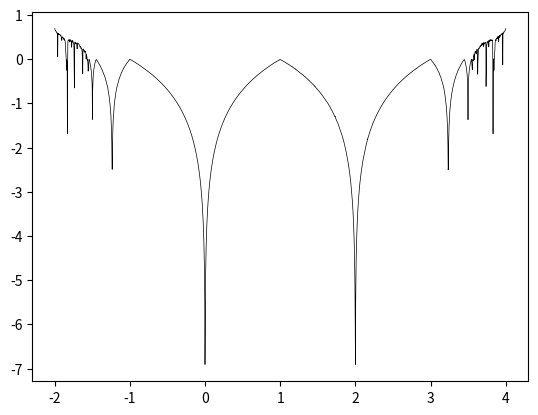

The script that saved this image:
# Copyright 2024 Daniel Nicholson
# If using my code, please credit me

import numpy as np
import matplotlib.pyplot as plt

#N is the number of iterations the logistic function
#performs before stopping. res is the amount of data points
#being plotted. progress stores a string acting as a progress
#bar for generating the plot
N = 1000
res = 2000
progress = ""

#creating an array for the x and y axis (where y is blank, and
#x/r linearly increases from -2 to 4)
r = np.linspace(-2, 4, res)
y = np.zeros(res)

#iterates over every r value and computes corresponding y value
for i in range(res):
    
    #performing the logistic map and then finding the lambda value
    #(lyapunov exponent) by averaging a modified version of the
    #logistic map over all x values
    l = 0.0
    x = np.random.random()
    for j in range(N):
      x = (r[i] * x) * (1 - x)
      l += np.log( np.abs( r[i] * ( 1 - 2*x ) ) )
    l = l / N

    #setting y to the calculated lyapunov exponent
    y[i] = l

    #generating progress bar string
    temp = f"{round(i / res * 100)}% done"

    #comparing progress bar to the progress bar of prev. frame
    #and only update it if it has changed
    if temp != progress: print(temp)

    progress = temp

#turning the data into a plot
fig, ax = plt.subplots()
ax.plot(r, y, color="black", lw=0.5)

#displaying the plot
plt.show()
